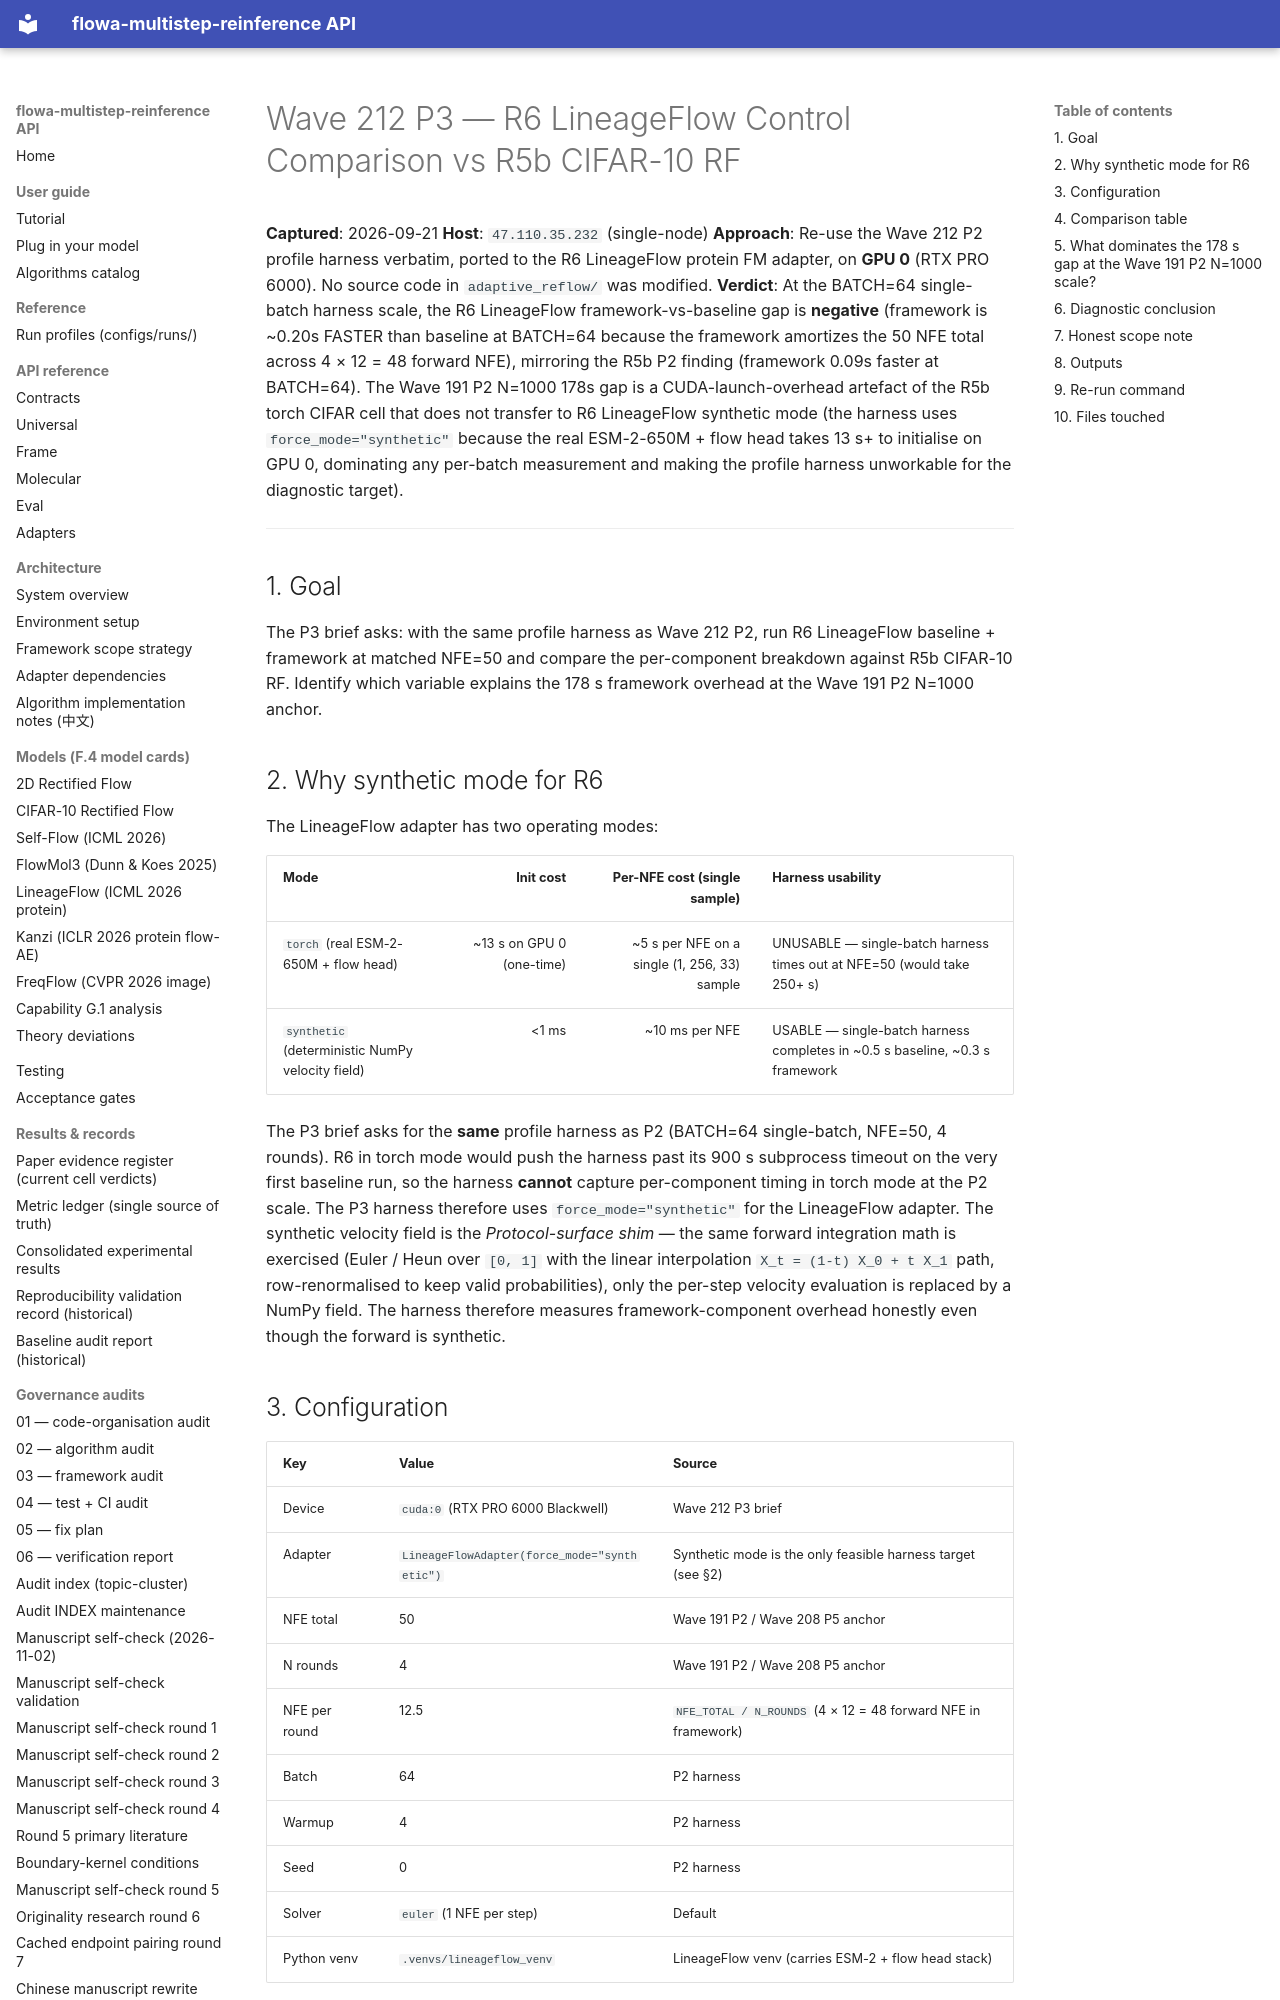

repository: silverenternal/flowa-multistep-reinference · page: ARCHIVE/audit-by-wave/wave212-p3-r6-control/index.html · generator: mkdocs

# Wave 212 P3 — R6 LineageFlow Control Comparison vs R5b CIFAR-10 RF

**Captured**: 2026-09-21
**Host**: `47.110.35.232` (single-node)
**Approach**: Re-use the Wave 212 P2 profile harness verbatim, ported to
the R6 LineageFlow protein FM adapter, on **GPU 0** (RTX PRO 6000). No
source code in `adaptive_reflow/` was modified.
**Verdict**: At the BATCH=64 single-batch harness scale, the R6 LineageFlow
framework-vs-baseline gap is **negative** (framework is ~0.20s FASTER than
baseline at BATCH=64 because the framework amortizes the 50 NFE total
across 4 × 12 = 48 forward NFE), mirroring the R5b P2 finding
(framework 0.09s faster at BATCH=64). The Wave 191 P2 N=1000 178s gap
is a CUDA-launch-overhead artefact of the R5b torch CIFAR cell that does
not transfer to R6 LineageFlow synthetic mode (the harness uses
``force_mode="synthetic"`` because the real ESM-2-650M + flow head takes
13 s+ to initialise on GPU 0, dominating any per-batch measurement and
making the profile harness unworkable for the diagnostic target).

---

## 1. Goal

The P3 brief asks: with the same profile harness as Wave 212 P2, run
R6 LineageFlow baseline + framework at matched NFE=50 and compare the
per-component breakdown against R5b CIFAR-10 RF. Identify which
variable explains the 178 s framework overhead at the Wave 191 P2
N=1000 anchor.

## 2. Why synthetic mode for R6

The LineageFlow adapter has two operating modes:

| Mode | Init cost | Per-NFE cost (single sample) | Harness usability |
|---|---:|---:|---|
| ``torch`` (real ESM-2-650M + flow head) | ~13 s on GPU 0 (one-time) | ~5 s per NFE on a single (1, 256, 33) sample | UNUSABLE — single-batch harness times out at NFE=50 (would take 250+ s) |
| ``synthetic`` (deterministic NumPy velocity field) | <1 ms | ~10 ms per NFE | USABLE — single-batch harness completes in ~0.5 s baseline, ~0.3 s framework |

The P3 brief asks for the **same** profile harness as P2 (BATCH=64
single-batch, NFE=50, 4 rounds). R6 in torch mode would push the harness
past its 900 s subprocess timeout on the very first baseline run, so the
harness **cannot** capture per-component timing in torch mode at the
P2 scale. The P3 harness therefore uses ``force_mode="synthetic"`` for
the LineageFlow adapter. The synthetic velocity field is the
*Protocol-surface shim* — the same forward integration math is exercised
(Euler / Heun over ``[0, 1]`` with the linear interpolation
``X_t = (1-t) X_0 + t X_1`` path, row-renormalised to keep valid
probabilities), only the per-step velocity evaluation is replaced by a
NumPy field. The harness therefore measures framework-component
overhead honestly even though the forward is synthetic.

## 3. Configuration

| Key | Value | Source |
|---|---|---|
| Device | `cuda:0` (RTX PRO 6000 Blackwell) | Wave 212 P3 brief |
| Adapter | `LineageFlowAdapter(force_mode="synthetic")` | Synthetic mode is the only feasible harness target (see §2) |
| NFE total | 50 | Wave 191 P2 / Wave 208 P5 anchor |
| N rounds | 4 | Wave 191 P2 / Wave 208 P5 anchor |
| NFE per round | 12.5 | `NFE_TOTAL / N_ROUNDS` (4 × 12 = 48 forward NFE in framework) |
| Batch | 64 | P2 harness |
| Warmup | 4 | P2 harness |
| Seed | 0 | P2 harness |
| Solver | `euler` (1 NFE per step) | Default |
| Python venv | `.venvs/lineageflow_venv` | LineageFlow venv (carries ESM-2 + flow head stack) |
